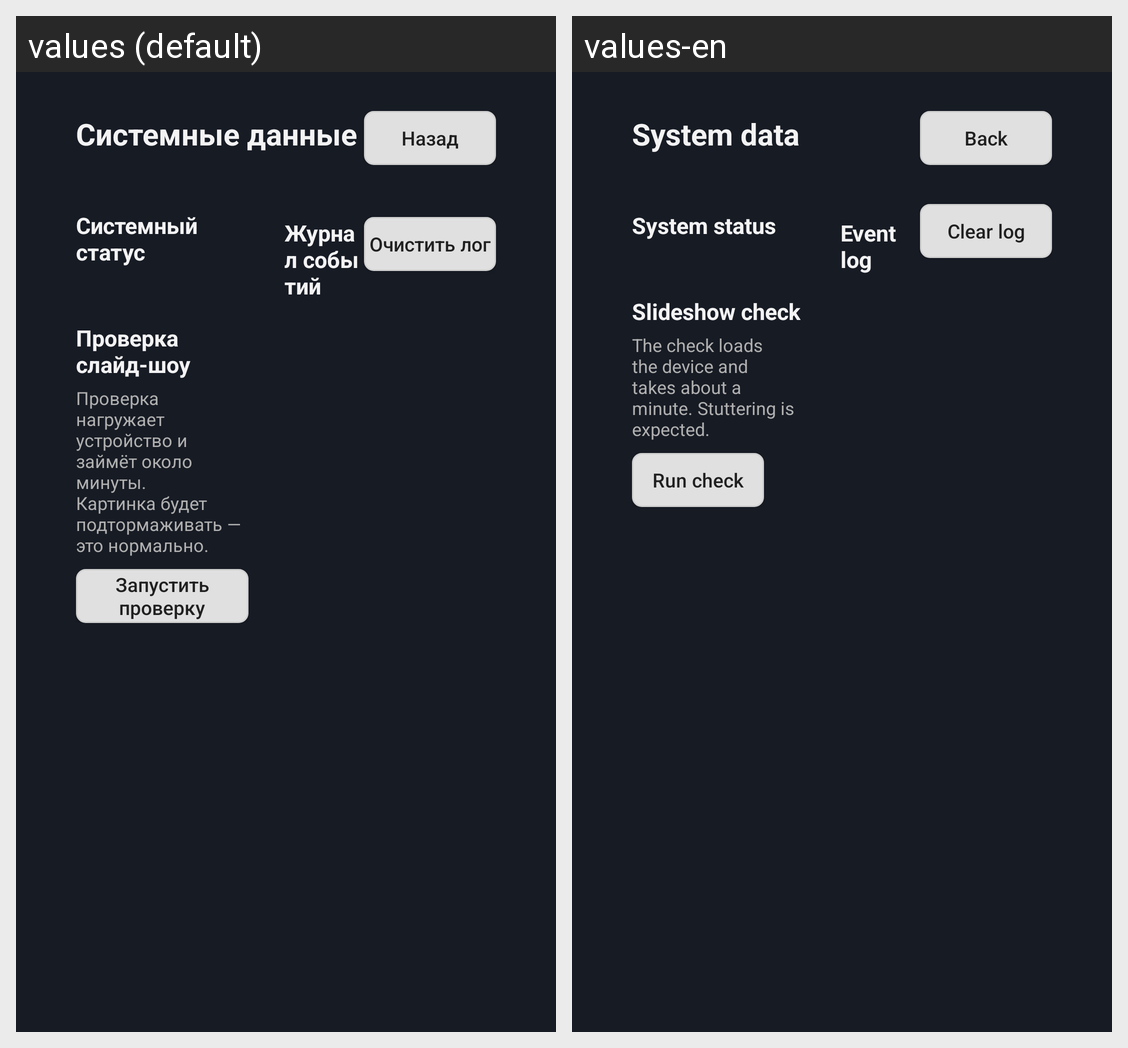

Strings drawn on this Android screen and how each of the app's shown locales translates them:
Android screen res/layout/activity_system.xml rendered under 2 locales, left to right: values (default), values-en. Device: Nexus 5 (rendered at 1080×1920; each locale shown at half size, 540×960, under a caption strip naming it); theme AppTheme.
Strings drawn on this screen, with the default value and each locale's value (text and hints the layout hard-codes, and strings that could not be matched under every locale, appear in the picture but are not listed):

system_data
  values: Системные данные
  values-en: System data

back
  values: Назад
  values-en: Back

system_status_title
  values: Системный статус
  values-en: System status

doctor_title
  values: Проверка слайд-шоу
  values-en: Slideshow check

doctor_hint
  values: Проверка нагружает устройство и займёт около минуты. Картинка будет подтормаживать — это нормально.
  values-en: The check loads the device and takes about a minute. Stuttering is expected.

doctor_run
  values: Запустить проверку
  values-en: Run check

event_log
  values: Журнал событий
  values-en: Event log

clear_log
  values: Очистить лог
  values-en: Clear log
